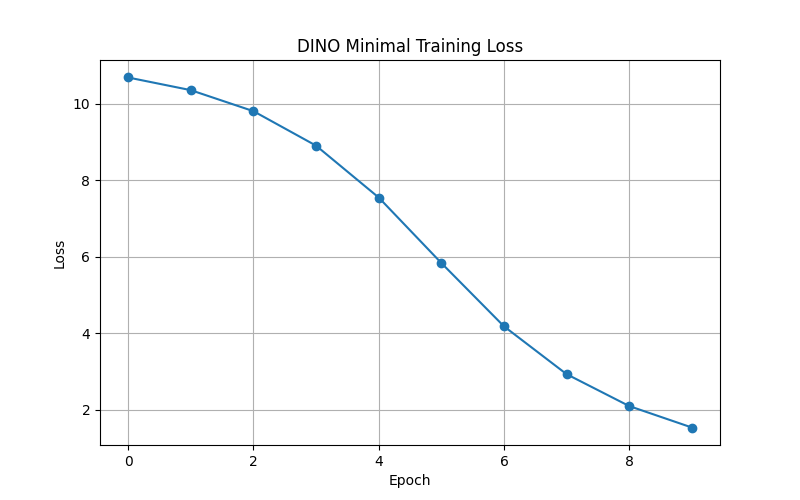

The file beside this chart, header and first rows:
Epoch, Loss
1, 10.69
2, 10.36
3, 9.812
4, 8.909
5, 7.552
6, 5.838
7, 4.18
8, 2.927
9, 2.092
10, 1.53
